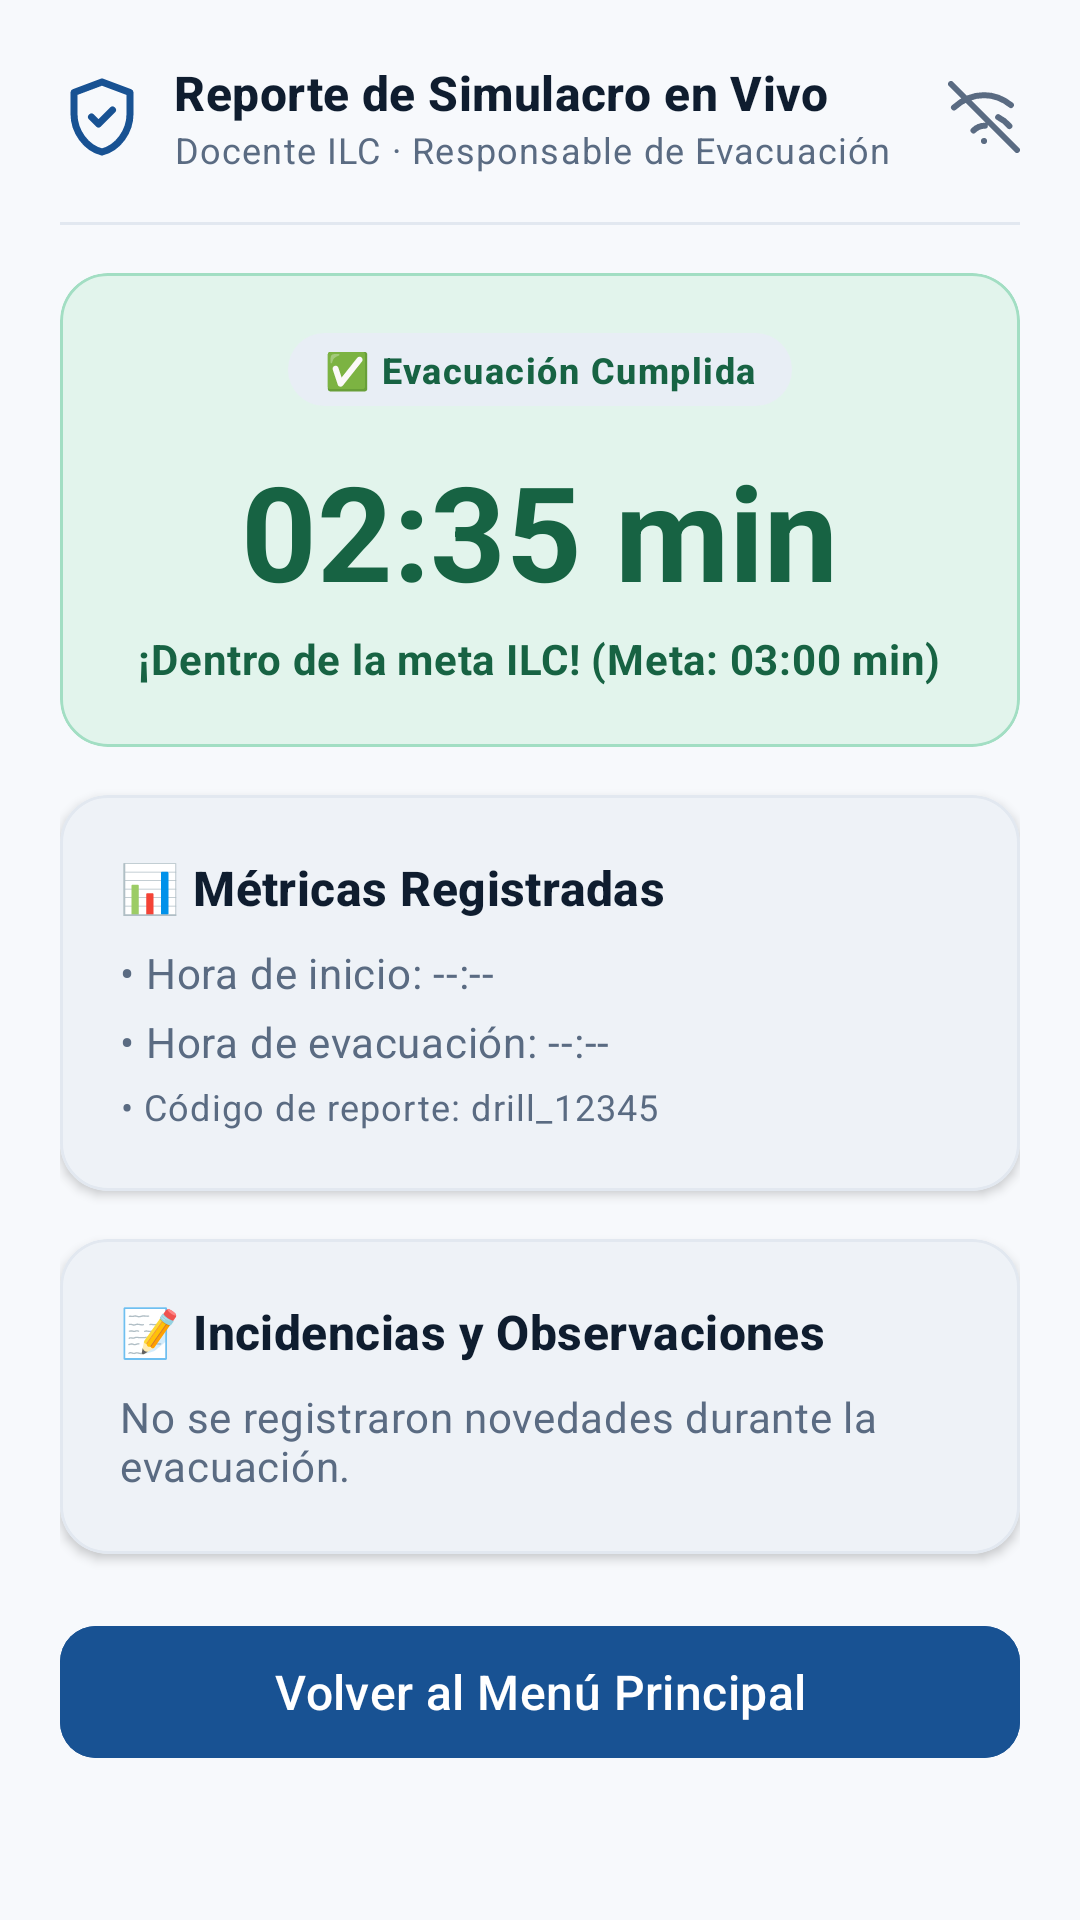

The Android layout XML behind this screen, and the referenced resources:
<!-- AndroidManifest.xml: application theme Theme.CrisisSim -->
<!-- res/layout/fragment_live_drill_report.xml -->
<?xml version="1.0" encoding="utf-8"?>
<ScrollView xmlns:android="http://schemas.android.com/apk/res/android"
    xmlns:app="http://schemas.android.com/apk/res-auto"
    xmlns:tools="http://schemas.android.com/tools"
    android:layout_width="match_parent"
    android:layout_height="match_parent"
    android:background="@color/background_light"
    android:fillViewport="true"
    tools:context=".presentation.ui.drill.LiveDrillReportFragment">

    <LinearLayout
        android:layout_width="match_parent"
        android:layout_height="wrap_content"
        android:orientation="vertical"
        android:padding="20dp">

        
        <LinearLayout
            android:layout_width="match_parent"
            android:layout_height="wrap_content"
            android:gravity="center_vertical"
            android:orientation="horizontal">

            <ImageView
                android:layout_width="28dp"
                android:layout_height="28dp"
                android:contentDescription="@string/app_name"
                android:src="@drawable/ic_shield" />

            <LinearLayout
                android:layout_width="0dp"
                android:layout_height="wrap_content"
                android:layout_marginStart="10dp"
                android:layout_weight="1"
                android:orientation="vertical">

                <TextView
                    android:layout_width="wrap_content"
                    android:layout_height="wrap_content"
                    android:text="Reporte de Simulacro en Vivo"
                    android:textAppearance="?attr/textAppearanceTitleMedium"
                    android:textColor="@color/text_primary"
                    android:textStyle="bold" />

                <TextView
                    android:id="@+id/tv_report_user_meta"
                    android:layout_width="wrap_content"
                    android:layout_height="wrap_content"
                    android:text="Docente ILC · Responsable de Evacuación"
                    android:textAppearance="?attr/textAppearanceBodySmall"
                    android:textColor="@color/text_secondary" />
            </LinearLayout>

            <ImageView
                android:layout_width="24dp"
                android:layout_height="24dp"
                android:contentDescription="@string/badge_offline"
                android:src="@drawable/ic_offline" />
        </LinearLayout>

        <View
            android:layout_width="match_parent"
            android:layout_height="1dp"
            android:layout_marginVertical="16dp"
            android:background="#E2E8F0" />

        
        <com.google.android.material.card.MaterialCardView
            android:id="@+id/card_report_status"
            android:layout_width="match_parent"
            android:layout_height="wrap_content"
            app:cardBackgroundColor="@color/meeting_point_bg"
            app:cardCornerRadius="16dp"
            app:cardElevation="0dp"
            app:strokeColor="@color/meeting_point_border"
            app:strokeWidth="1dp">

            <LinearLayout
                android:layout_width="match_parent"
                android:layout_height="wrap_content"
                android:orientation="vertical"
                android:padding="20dp"
                android:gravity="center">

                <TextView
                    android:id="@+id/tv_report_badge_status"
                    android:layout_width="wrap_content"
                    android:layout_height="wrap_content"
                    android:background="@drawable/bg_pill_role"
                    android:paddingHorizontal="12dp"
                    android:paddingVertical="4dp"
                    android:text="✅ Evacuación Cumplida"
                    android:textAppearance="?attr/textAppearanceLabelMedium"
                    android:textColor="@color/meeting_point_text"
                    android:textStyle="bold" />

                <TextView
                    android:id="@+id/tv_report_duration"
                    android:layout_width="wrap_content"
                    android:layout_height="wrap_content"
                    android:layout_marginTop="12dp"
                    android:text="02:35 min"
                    android:textAppearance="?attr/textAppearanceHeadlineLarge"
                    android:textColor="@color/meeting_point_text"
                    android:textSize="44sp"
                    android:textStyle="bold" />

                <TextView
                    android:id="@+id/tv_report_target_comparison"
                    android:layout_width="wrap_content"
                    android:layout_height="wrap_content"
                    android:layout_marginTop="4dp"
                    android:text="¡Dentro de la meta ILC! (Meta: 03:00 min)"
                    android:textAppearance="?attr/textAppearanceBodyMedium"
                    android:textColor="@color/meeting_point_text"
                    android:textStyle="bold" />
            </LinearLayout>
        </com.google.android.material.card.MaterialCardView>

        
        <com.google.android.material.card.MaterialCardView
            android:layout_width="match_parent"
            android:layout_height="wrap_content"
            android:layout_marginTop="16dp"
            app:cardBackgroundColor="@color/surface_light"
            app:cardCornerRadius="16dp"
            app:cardElevation="2dp"
            app:strokeColor="#E2E8F0"
            app:strokeWidth="1dp">

            <LinearLayout
                android:layout_width="match_parent"
                android:layout_height="wrap_content"
                android:orientation="vertical"
                android:padding="20dp">

                <TextView
                    android:layout_width="wrap_content"
                    android:layout_height="wrap_content"
                    android:text="📊 Métricas Registradas"
                    android:textAppearance="?attr/textAppearanceTitleMedium"
                    android:textColor="@color/text_primary"
                    android:textStyle="bold" />

                <TextView
                    android:id="@+id/tv_report_started_at"
                    android:layout_width="match_parent"
                    android:layout_height="wrap_content"
                    android:layout_marginTop="8dp"
                    android:text="• Hora de inicio: --:--"
                    android:textAppearance="?attr/textAppearanceBodyMedium"
                    android:textColor="@color/text_secondary" />

                <TextView
                    android:id="@+id/tv_report_completed_at"
                    android:layout_width="match_parent"
                    android:layout_height="wrap_content"
                    android:layout_marginTop="4dp"
                    android:text="• Hora de evacuación: --:--"
                    android:textAppearance="?attr/textAppearanceBodyMedium"
                    android:textColor="@color/text_secondary" />

                <TextView
                    android:id="@+id/tv_report_drill_id"
                    android:layout_width="match_parent"
                    android:layout_height="wrap_content"
                    android:layout_marginTop="4dp"
                    android:text="• Código de reporte: drill_12345"
                    android:textAppearance="?attr/textAppearanceBodySmall"
                    android:textColor="@color/text_secondary" />
            </LinearLayout>
        </com.google.android.material.card.MaterialCardView>

        
        <com.google.android.material.card.MaterialCardView
            android:layout_width="match_parent"
            android:layout_height="wrap_content"
            android:layout_marginTop="16dp"
            app:cardBackgroundColor="@color/surface_light"
            app:cardCornerRadius="16dp"
            app:cardElevation="2dp"
            app:strokeColor="#E2E8F0"
            app:strokeWidth="1dp">

            <LinearLayout
                android:layout_width="match_parent"
                android:layout_height="wrap_content"
                android:orientation="vertical"
                android:padding="20dp">

                <TextView
                    android:layout_width="wrap_content"
                    android:layout_height="wrap_content"
                    android:text="📝 Incidencias y Observaciones"
                    android:textAppearance="?attr/textAppearanceTitleMedium"
                    android:textColor="@color/text_primary"
                    android:textStyle="bold" />

                <TextView
                    android:id="@+id/tv_report_incidents_text"
                    android:layout_width="match_parent"
                    android:layout_height="wrap_content"
                    android:layout_marginTop="8dp"
                    android:text="No se registraron novedades durante la evacuación."
                    android:textAppearance="?attr/textAppearanceBodyMedium"
                    android:textColor="@color/text_secondary" />
            </LinearLayout>
        </com.google.android.material.card.MaterialCardView>

        
        <com.google.android.material.button.MaterialButton
            android:id="@+id/btn_report_return_home"
            android:layout_width="match_parent"
            android:layout_height="52dp"
            android:layout_marginTop="20dp"
            android:backgroundTint="@color/primary"
            android:text="Volver al Menú Principal"
            android:textAppearance="?attr/textAppearanceTitleMedium"
            android:textColor="@color/surface_light"
            app:cornerRadius="12dp" />

    </LinearLayout>
</ScrollView>
<!-- resources referenced by this layout -->
<resources>
  <color name="background_light">#F7F9FC</color>
  <color name="meeting_point_bg">#E2F4EC</color>
  <color name="meeting_point_border">#A2DEC3</color>
  <color name="meeting_point_text">#176343</color>
  <color name="primary">#185293</color>
  <color name="surface_light">#FFFFFF</color>
  <color name="text_primary">#0F1D2F</color>
  <color name="text_secondary">#5A6B82</color>
  <!-- drawable bg_pill_role (drawable) -->
  <?xml version="1.0" encoding="utf-8"?>
  <shape xmlns:android="http://schemas.android.com/apk/res/android"
      android:shape="rectangle">
      <solid android:color="@color/role_pill_bg" />
      <corners android:radius="16dp" />
  </shape>
  <!-- drawable ic_offline (drawable) -->
  <vector xmlns:android="http://schemas.android.com/apk/res/android"
      android:width="24dp"
      android:height="24dp"
      android:viewportWidth="24"
      android:viewportHeight="24">
    <path
        android:fillColor="#00000000"
        android:pathData="M1,1l22,22M16.72,12.06C18.17,12.78 19.46,13.8 20.46,15.01M12,20h.01M8.5,16.5c1.01,-1.01 2.37,-1.6 3.8,-1.60M2,8.82C4.84,6.23 8.35,4.72 12,4.72c3.21,0 6.33,1.18 8.97,3.3"
        android:strokeColor="#5A6B82"
        android:strokeWidth="2"
        android:strokeLineCap="round"
        android:strokeLineJoin="round"/>
  </vector>
  <!-- drawable ic_shield (drawable) -->
  <vector xmlns:android="http://schemas.android.com/apk/res/android"
      android:width="24dp"
      android:height="24dp"
      android:viewportWidth="24"
      android:viewportHeight="24">
    <path
        android:fillColor="#00000000"
        android:pathData="M12,2L4,5v6.09c0,5.05 3.41,9.76 8,10.91 4.59,-1.15 8,-5.86 8,-10.91V5L12,2z"
        android:strokeColor="#185293"
        android:strokeWidth="2"
        android:strokeLineCap="round"
        android:strokeLineJoin="round"/>
    <path
        android:fillColor="#00000000"
        android:pathData="M9,12l2,2 4,-4"
        android:strokeColor="#185293"
        android:strokeWidth="2"
        android:strokeLineCap="round"
        android:strokeLineJoin="round"/>
  </vector>
  <string name="app_name">CrisisSim</string>
  <string name="badge_offline">Entrenamiento sin internet</string>
  <style name="Theme.CrisisSim" parent="Base.Theme.CrisisSim" />
  <color name="role_pill_bg">#E8EEF5</color>
  <style name="Base.Theme.CrisisSim" parent="Theme.Material3.DayNight.NoActionBar">
          
          <item name="colorPrimary">@color/primary</item>
          <item name="colorPrimaryVariant">@color/primary_dark</item>
          <item name="colorOnPrimary">@color/surface_light</item>
          <item name="android:colorBackground">@color/background_light</item>
          <item name="colorSurface">@color/surface_light</item>
      </style>
  <color name="primary_dark">#0F3968</color>
</resources>
